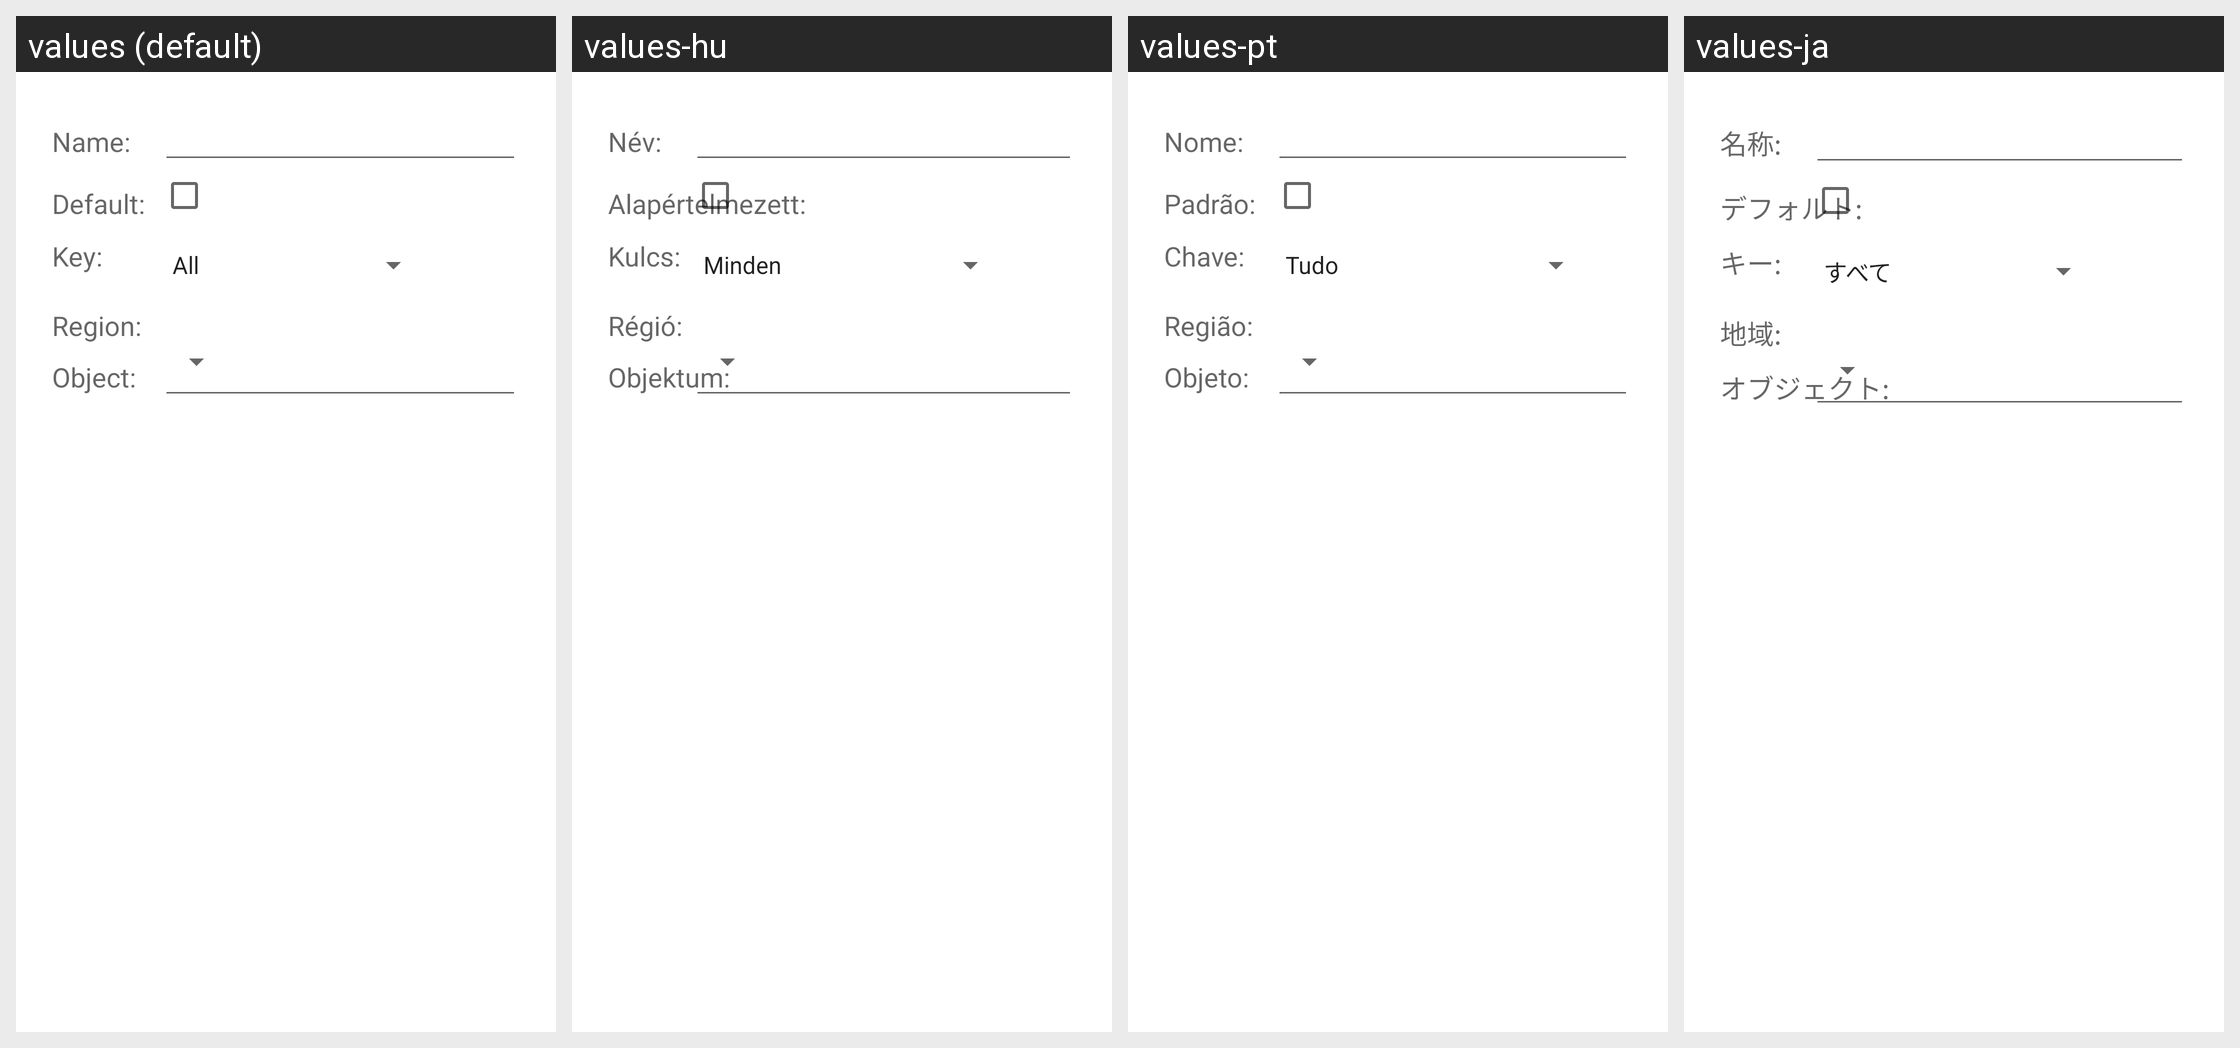

For this localized Android screen grid, give each drawn string resource with its value in every locale shown.
Android screen res/layout/template_item.xml rendered under 4 locales, left to right: values (default), values-hu, values-pt, values-ja. Device: Nexus 5 (rendered at 1080×1920; each locale shown at half size, 540×960, under a caption strip naming it); theme Theme.MaterialComponents.DayNight.NoActionBar.
Other locales in the repository, not shown: values-br, values-ca, values-cs-rCZ, values-da, values-de, values-el, values-es, values-eu, values-fa, values-fi, values-fr, values-gl, values-hr, values-is, values-it, values-iw, values-kn, values-ko, values-nb, values-nl, values-no, values-pl, values-pt-rBR, values-ro, values-ru, values-sk, values-sv, values-tr, values-uk, values-vi, values-zh-rTW.
Strings drawn on this screen, with the default value and each locale's value (text and hints the layout hard-codes, and strings that could not be matched under every locale, appear in the picture but are not listed):

name_legend
  values: Name:
  values-hu: Név:
  values-pt: Nome:
  values-ja: 名称:

default_legend
  values: Default:
  values-hu: Alapértelmezett:
  values-pt: Padrão:
  values-ja: デフォルト:

key_legend
  values: Key:
  values-hu: Kulcs:
  values-pt: Chave:
  values-ja: キー:

spd_ohf_region_legend
  values: Region:
  values-hu: Régió:
  values-pt: Região:
  values-ja: 地域:

spd_ohf_object_legend
  values: Object:
  values-hu: Objektum:
  values-pt: Objeto:
  values-ja: オブジェクト:
